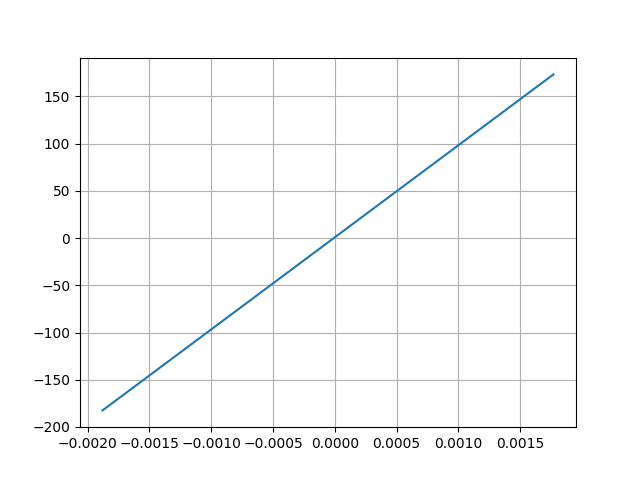

Source data for this figure (header and first rows):
Desplacment, Force
0.00177, 173.4
-0.00188, -182.5
